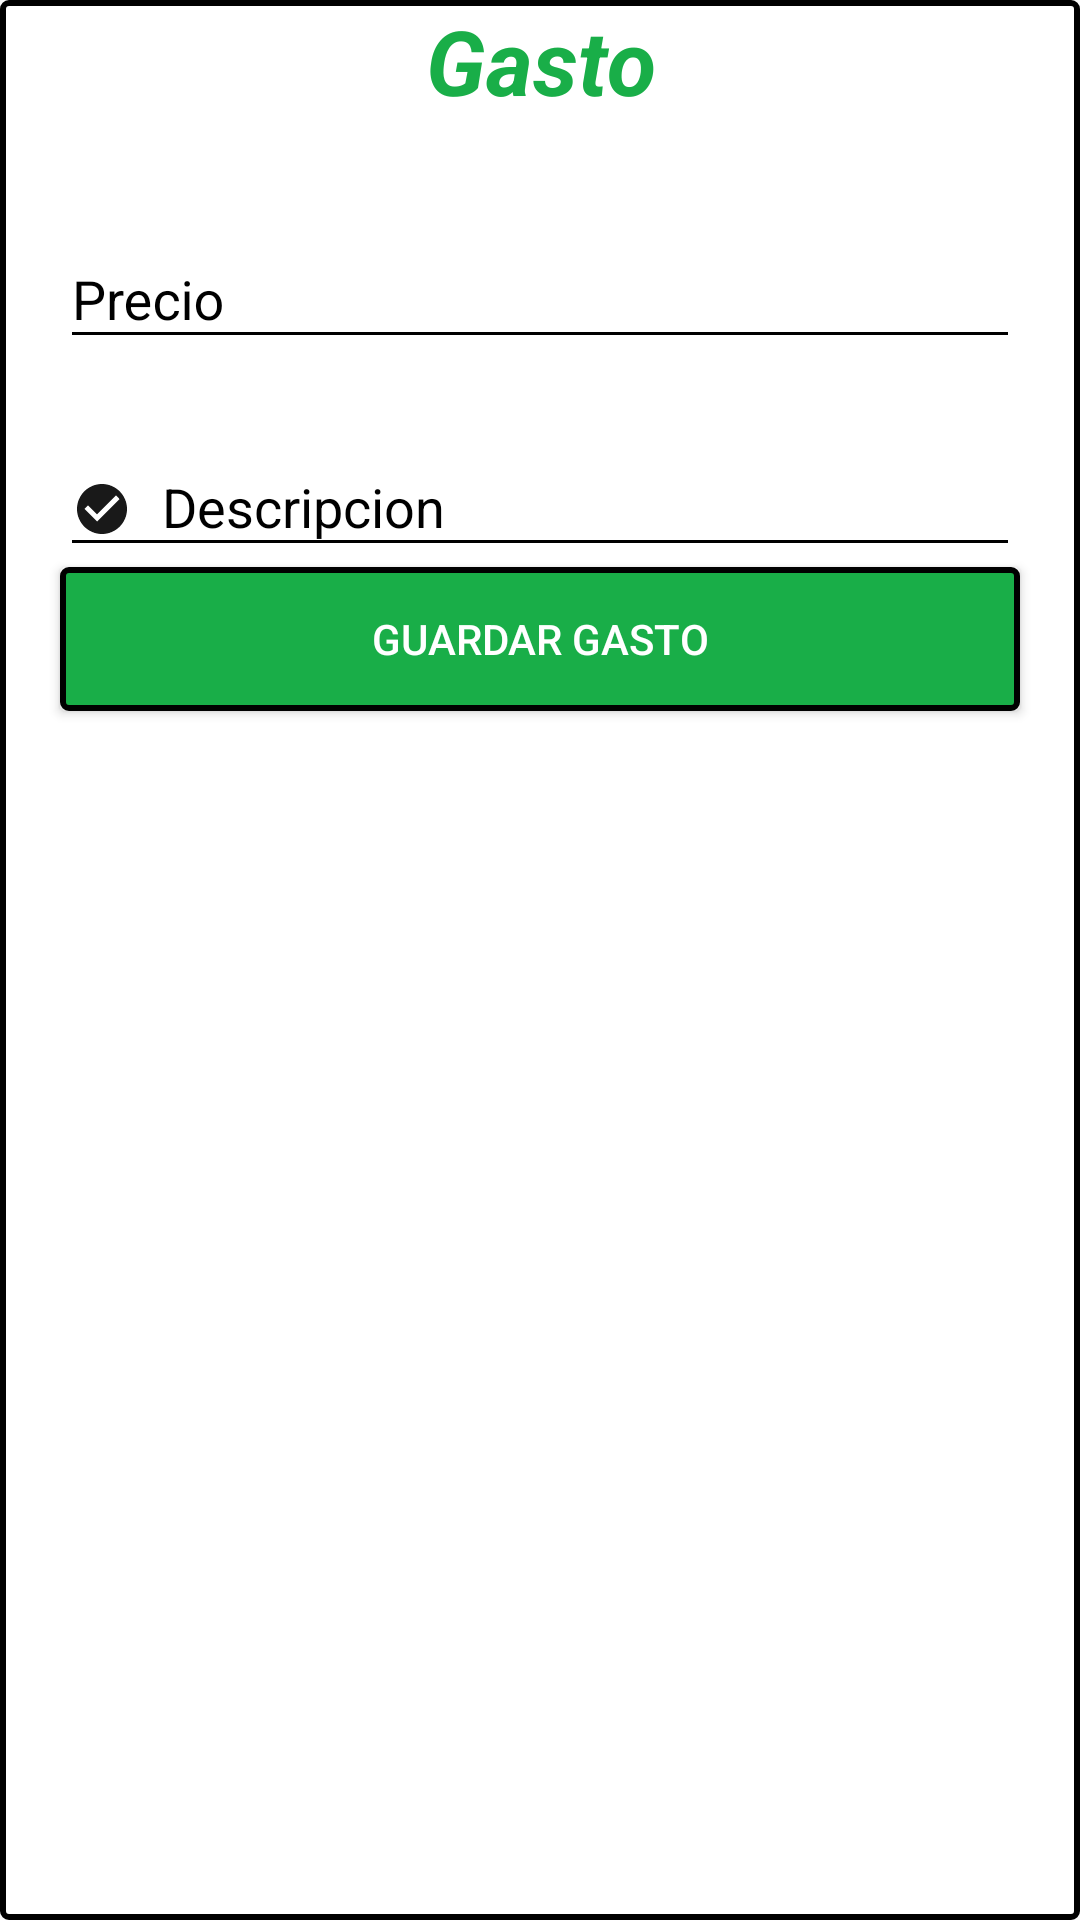

This screen was rendered from an Android layout file. Write that file and the resources it references.
<!-- AndroidManifest.xml: application theme AppTheme -->
<!-- res/layout/dialog_gastos.xml -->
<?xml version="1.0" encoding="utf-8"?>
<LinearLayout
    xmlns:android="http://schemas.android.com/apk/res/android"
    xmlns:app="http://schemas.android.com/apk/res-auto"
    android:orientation="vertical"
    android:layout_width="match_parent"
    android:layout_height="match_parent"
    android:paddingBottom="20dp"
    android:background="@drawable/edittext"
    >


    <TextView
        android:layout_width="match_parent"
        android:layout_height="wrap_content"
        android:layout_marginBottom="10dp"
        android:text="Gasto"
        android:textSize="30dp"
        android:textStyle="bold|italic"
        android:textColor="@color/verde"
        android:gravity="center"/>

    <android.support.design.widget.TextInputLayout
        android:id="@+id/text_input_layout_email"
        android:layout_width="match_parent"
        android:layout_height="wrap_content"
        android:layout_marginTop="7dp"
        android:layout_marginLeft="20dp"
        android:layout_marginRight="20dp"
        android:textColorHint="@color/negro"
        android:paddingTop="10dp"
        android:layout_row="2"

        >

        <EditText
            android:id="@+id/txtPrecio_DialogoGasto"
            android:layout_width="match_parent"
            android:layout_height="wrap_content"
            android:inputType="number"
            android:textColor="@color/negro"
            android:ems="10"
            android:hint="Precio"
            android:drawablePadding="10dp"
            android:drawableStart="@drawable/dinero"
            android:theme="@style/EditText"
            app:hintAnimationEnabled="true"/>

    </android.support.design.widget.TextInputLayout>

    <android.support.design.widget.TextInputLayout
        android:id="@+id/text_input_Descripcion"
        android:layout_width="match_parent"
        android:layout_height="wrap_content"
        android:layout_marginTop="7dp"
        android:layout_marginLeft="20dp"
        android:layout_marginRight="20dp"
        android:textColorHint="@color/negro"
        android:paddingTop="10dp"
        android:layout_row="2"

        >

        <EditText
            android:id="@+id/txtDescripcion_DialogoGasto"
            android:layout_width="match_parent"
            android:layout_height="wrap_content"
            android:inputType="textAutoComplete"
            android:textColor="@color/negro"
            android:ems="10"
            android:hint="Descripcion"
            android:drawablePadding="10dp"
            android:drawableStart="@drawable/accept"
            android:theme="@style/EditText"
            app:hintAnimationEnabled="true"/>

    </android.support.design.widget.TextInputLayout>

    <Button
        android:id="@+id/btnGuardarGasto_dialogo"
        android:layout_width="match_parent"
        android:layout_height="wrap_content"
        android:layout_marginRight="20dp"
        android:layout_marginLeft="20dp"
        android:text="Guardar gasto"
        android:textColor="@color/blanco"
        android:background="@drawable/buttonspanelbluedark"

        />


</LinearLayout>
<!-- resources referenced by this layout -->
<resources>
  <color name="blanco">#FFFFFF</color>
  <color name="negro">#000000</color>
  <color name="verde">#19ae48</color>
  <!-- drawable accept (drawable) -->
  <vector android:alpha="0.90" android:height="20dp"
      android:viewportHeight="24.0" android:viewportWidth="24.0"
      android:width="20dp" xmlns:android="http://schemas.android.com/apk/res/android">
      <path android:fillColor="#FF000000" android:pathData="M12,2C6.48,2 2,6.48 2,12s4.48,10 10,10 10,-4.48 10,-10S17.52,2 12,2zM10,17l-5,-5 1.41,-1.41L10,14.17l7.59,-7.59L19,8l-9,9z"/>
  </vector>
  <!-- drawable buttonspanelbluedark (drawable) -->
  <?xml version="1.0" encoding="utf-8"?>
  <selector xmlns:android="http://schemas.android.com/apk/res/android" >
      <item android:state_pressed="true" >
          <shape android:shape="rectangle"  >
              <stroke android:width="2dip" android:color="@color/bluedark" />
              <gradient android:angle="-90" android:endColor="@color/verde" android:startColor="@color/negro"  />
          </shape>
      </item>
      <item android:state_enabled="false">
  
          <shape>
              <solid android:color="@color/app_text_label"/>
              <corners android:radius="8dp"/>
              <padding android:bottom="8dp"
                  android:left="8dp"
                  android:right="8dp"
                  android:top="8dp"/>
          </shape>
      </item>
      <item android:state_focused="true">|
          <shape android:shape="rectangle"  >
              <corners android:radius="10dip" />
              <stroke android:width="2dip" android:color="@color/bluedark" />
              <gradient android:angle="-90" android:startColor="@color/bluedark"  />
          </shape>
      </item>
      <item >
          <shape android:shape="rectangle"  >
              <corners android:radius="2dip" />
              <stroke android:width="2dip" android:color="@color/negro" />
              <gradient android:angle="-90" android:startColor="@color/verde" android:endColor="@color/verde"  />
          </shape>
      </item>
  </selector>
  <!-- drawable edittext (drawable) -->
  <?xml version="1.0" encoding="utf-8"?>
  <selector xmlns:android="http://schemas.android.com/apk/res/android" >
      <item >
          <shape android:shape="rectangle"  >
              <corners android:radius="2dip" />
              <stroke android:width="2dip" android:color="@color/negro" />
              <gradient android:angle="-90" android:startColor="@color/blanco" android:endColor="@color/blanco"  />
          </shape>
      </item>
  </selector>
  <style name="EditText" parent="AppTheme">
          
          <item name="colorControlNormal">@color/negro</item>
          <item name="android:textColorLink">@color/negro</item>
          
          <item name="colorControlActivated">@color/negro</item>
      </style>
  <style name="AppTheme" parent="Theme.AppCompat.Light.NoActionBar">
          
          <item name="colorPrimary">@color/colorPrimary</item>
          <item name="colorPrimaryDark">@color/colorPrimaryDark</item>
          <item name="colorAccent">@color/colorAccent</item>
      </style>
  <color name="bluedark">#0c1c4d</color>
  <color name="app_text_label">#656565</color>
  <color name="colorPrimary">#3F51B5</color>
  <color name="colorPrimaryDark">#303F9F</color>
  <color name="colorAccent">#3F51B5</color>
</resources>
